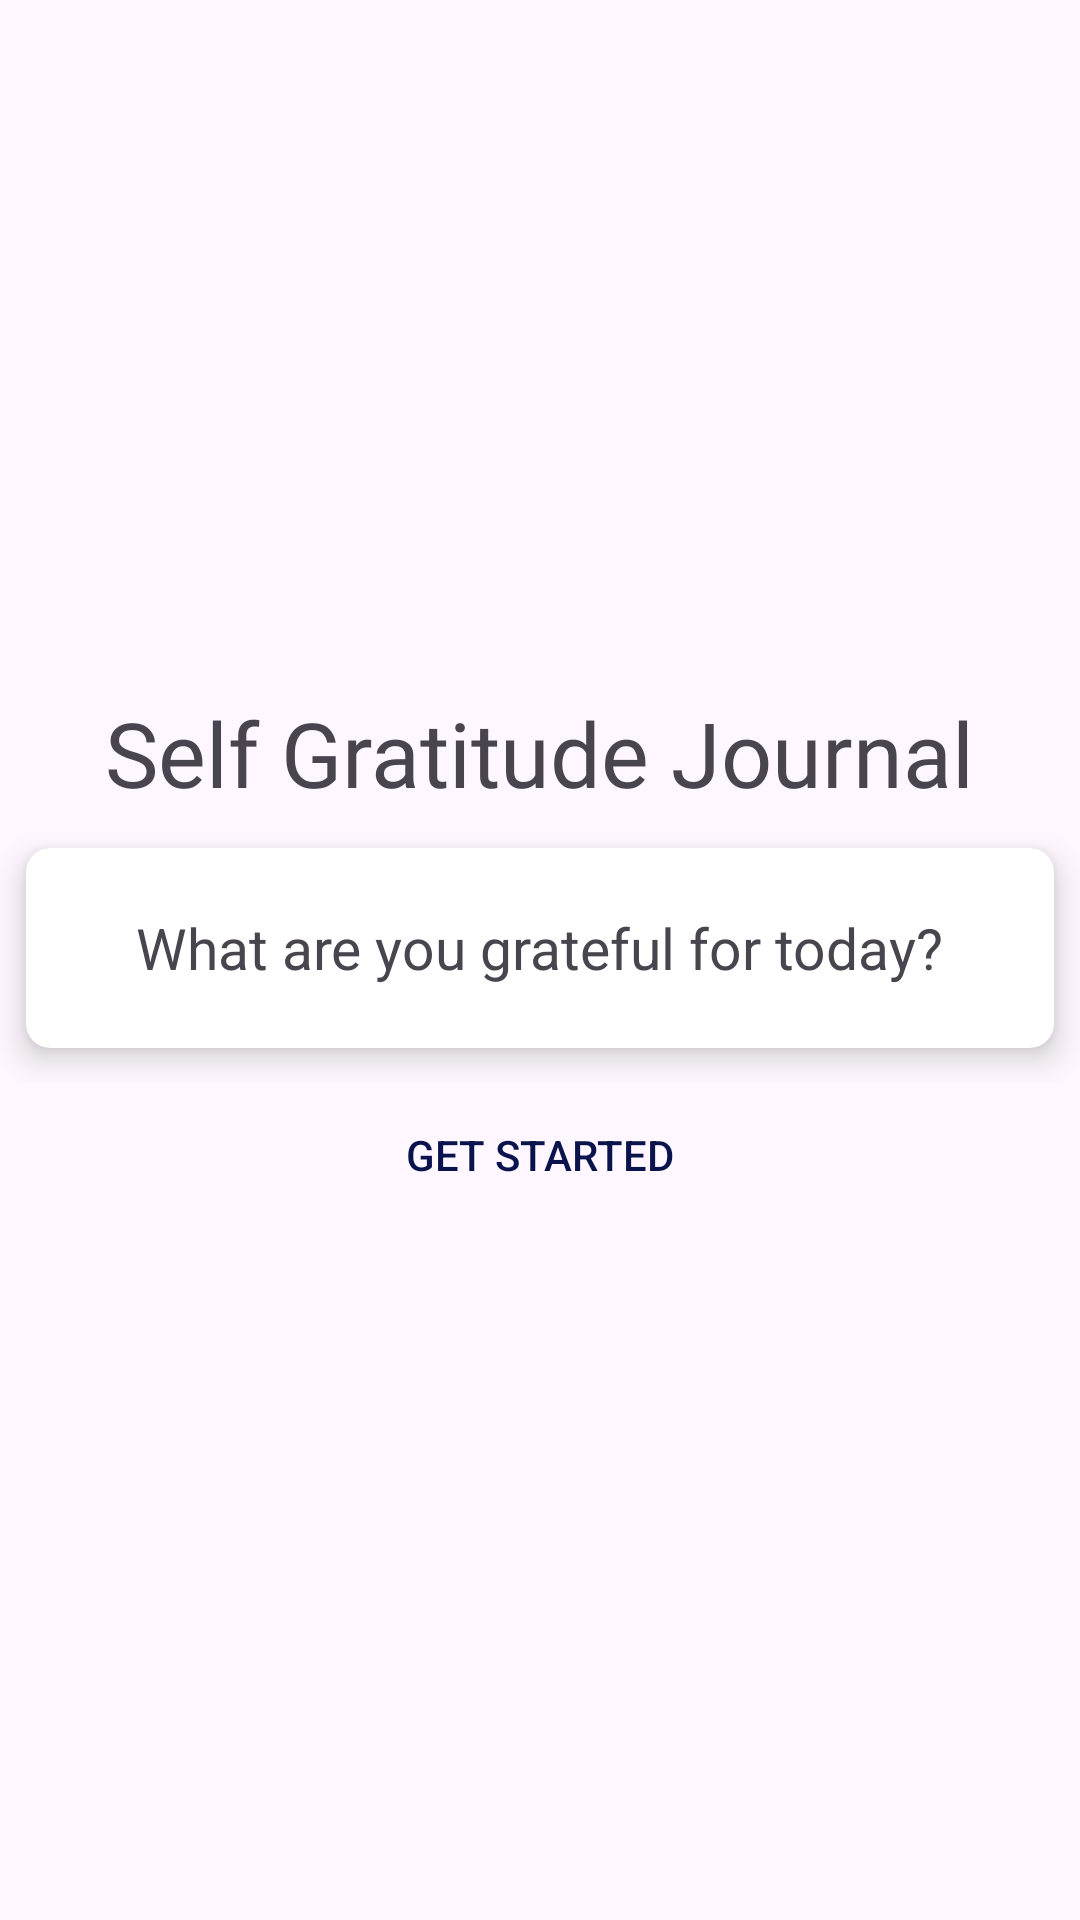

This screen was rendered from an Android layout file. Write that file and the resources it references.
<!-- AndroidManifest.xml: application theme Theme.Journal -->
<!-- res/layout/activity_main.xml -->
<?xml version="1.0" encoding="utf-8"?>
<LinearLayout xmlns:android="http://schemas.android.com/apk/res/android"
    xmlns:app="http://schemas.android.com/apk/res-auto"
    xmlns:tools="http://schemas.android.com/tools"
    android:orientation="vertical"
    android:layout_margin="18dp"
    android:gravity="center"
    android:layout_width="match_parent"
    android:layout_height="match_parent"
    tools:context=".MainActivity">

    <TextView
        android:id="@+id/title"
        android:layout_width="wrap_content"
        android:layout_height="wrap_content"
        android:fontFamily="@font/roboto_slab_bold"
        android:text="@string/title_text"
        android:textSize="30sp" />

    <RelativeLayout
        android:id="@+id/relativeLayout"
        android:layout_width="match_parent"
        android:layout_height="wrap_content"
        android:gravity="center">

        <androidx.cardview.widget.CardView
            android:layout_width="match_parent"
            android:layout_height="90dp"
            app:cardElevation="6dp"
            app:cardCornerRadius="8dp"
            app:cardUseCompatPadding="true">

            <TextView
                android:id="@+id/gratefulText"
                android:layout_width="wrap_content"
                android:layout_height="wrap_content"
                android:text="@string/grateful_today"
                android:layout_gravity="center"
                android:textSize="19sp">
            </TextView>

        </androidx.cardview.widget.CardView>


    </RelativeLayout>
    <Button
        android:id="@+id/start_button"
        android:layout_width="match_parent"
        android:layout_height="wrap_content"
        android:text="@string/start_button"
        android:textColor="@color/purple"
        android:background="@android:color/transparent">
    </Button>

</LinearLayout>
<!-- resources referenced by this layout -->
<resources>
  <color name="purple">#0a134c</color>
  <string name="grateful_today">What are you grateful for today?</string>
  <string name="start_button">GET STARTED</string>
  <string name="title_text">Self Gratitude Journal</string>
  <style name="Theme.Journal" parent="Base.Theme.Journal" />
  <style name="Base.Theme.Journal" parent="Theme.Material3.DayNight.NoActionBar">
          
          <item name="colorPrimary">@color/purple_500</item>
          <item name="colorPrimaryVariant">@color/purple_700</item>
          <item name="colorOnPrimary">@color/white</item>
          
          <item name="colorSecondary">@color/teal_200</item>
          <item name="colorSecondaryVariant">@color/teal_700</item>
          <item name="colorOnSecondary">@color/black</item>
          
          <item name="android:statusBarColor" tools:targetApi="l">@color/design_default_color_primary_variant</item>
      </style>
  <color name="purple_500">#FF6200EE</color>
  <color name="purple_700">#FF3700B3</color>
  <color name="white">#FFFFFFFF</color>
  <color name="teal_200">#FF03DAC5</color>
  <color name="teal_700">#FF018786</color>
  <color name="black">#FF000000</color>
</resources>
